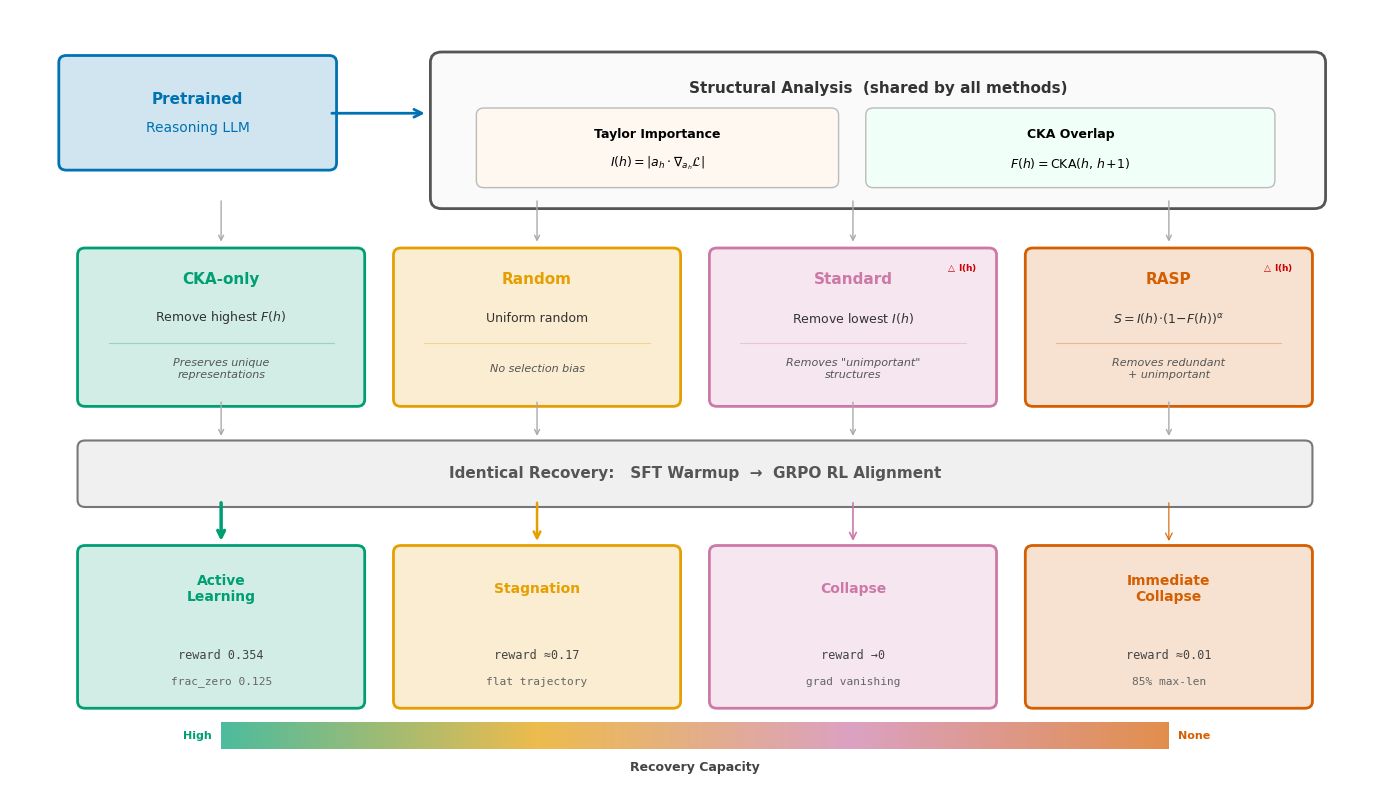

Recreate this plot in Python. (Note: this script raises an exception after producing the figure.)
import matplotlib
matplotlib.use('Agg')
import matplotlib.pyplot as plt
from matplotlib.patches import FancyBboxPatch, FancyArrowPatch
import os

plt.rcParams.update({
    'font.family': 'DejaVu Sans',
    'font.size': 10,
    'figure.dpi': 300,
    'savefig.dpi': 300,
    'savefig.bbox': 'tight',
    'savefig.pad_inches': 0.1,
})

C_CKA  = '#009E73'
C_RAND = '#E69F00'
C_STD  = '#CC79A7'
C_RASP = '#D55E00'
C_BLUE = '#0072B2'

def light(hx, f=0.82):
    r, g, b = int(hx[1:3],16), int(hx[3:5],16), int(hx[5:7],16)
    return '#{:02x}{:02x}{:02x}'.format(int(r+(255-r)*f), int(g+(255-g)*f), int(b+(255-b)*f))

fig, ax = plt.subplots(figsize=(14, 8))
ax.set_xlim(-0.3, 14.3)
ax.set_ylim(-0.5, 8.3)
ax.axis('off')

def rbox(x, y, w, h, ec='black', fc='white', lw=1.5, pad=0.08):
    ax.add_patch(FancyBboxPatch((x, y), w, h, boxstyle=f'round,pad={pad}',
                                facecolor=fc, edgecolor=ec, linewidth=lw, zorder=2))

def arr(x1, y1, x2, y2, color='#888', lw=1.2, ms=11):
    ax.add_patch(FancyArrowPatch((x1, y1), (x2, y2), arrowstyle='->', color=color,
                                 lw=lw, mutation_scale=ms, zorder=3))

# ── ROW 1: Pretrained LLM → Structural Analysis ──────────────
rbox(0.3, 6.55, 2.8, 1.15, ec=C_BLUE, fc=light(C_BLUE), lw=2)
ax.text(1.7, 7.28, 'Pretrained', fontsize=11, ha='center', va='center',
        fontweight='bold', color=C_BLUE)
ax.text(1.7, 6.95, 'Reasoning LLM', fontsize=10, ha='center', va='center', color=C_BLUE)

arr(3.1, 7.12, 4.15, 7.12, color=C_BLUE, lw=2, ms=14)

rbox(4.3, 6.15, 9.3, 1.55, ec='#555', fc='#FAFAFA', lw=2, pad=0.12)
ax.text(8.95, 7.4, 'Structural Analysis  (shared by all methods)', fontsize=11,
        ha='center', va='center', fontweight='bold', color='#333')

rbox(4.75, 6.35, 3.7, 0.75, ec='#bbb', fc='#FFF8F0', lw=1)
ax.text(6.6, 6.88, 'Taylor Importance', fontsize=9, ha='center', va='center', fontweight='bold')
ax.text(6.6, 6.55, r'$I(h) = |a_h \cdot \nabla_{a_h}\mathcal{L}|$', fontsize=9,
        ha='center', va='center')

rbox(8.9, 6.35, 4.2, 0.75, ec='#bbb', fc='#F0FFF8', lw=1)
ax.text(11.0, 6.88, 'CKA Overlap', fontsize=9, ha='center', va='center', fontweight='bold')
ax.text(11.0, 6.55, r'$F(h) = \mathrm{CKA}(h,\, h\!+\!1)$', fontsize=9,
        ha='center', va='center')

# ── ROW 2: 4 Scoring Criteria ────────────────────────────────
methods = [
    ('CKA-only', C_CKA,  r'Remove highest $F(h)$',
     'Preserves unique\nrepresentations', False),
    ('Random',   C_RAND, 'Uniform random',
     'No selection bias', False),
    ('Standard', C_STD,  r'Remove lowest $I(h)$',
     'Removes "unimportant"\nstructures', True),
    ('RASP',     C_RASP, r'$S = I(h)\!\cdot\!(1\!-\!F(h))^\alpha$',
     'Removes redundant\n+ unimportant', True),
]

bw, bh = 2.9, 1.65
bg = (13.0 - 4*bw) / 3
by = 3.85
xcs = []

for i, (name, col, formula, prop, warn) in enumerate(methods):
    x = 0.5 + i*(bw+bg)
    xc = x + bw/2
    xcs.append(xc)

    rbox(x, by, bw, bh, ec=col, fc=light(col), lw=2)
    ax.text(xc, by+bh-0.28, name, fontsize=11, ha='center', va='center',
            fontweight='bold', color=col)
    ax.text(xc, by+bh-0.72, formula, fontsize=9, ha='center', va='center', color='#333')
    ax.plot([x+0.25, x+bw-0.25], [by+bh-1.0, by+bh-1.0],
            color=col, alpha=0.3, lw=0.8, zorder=3)
    ax.text(xc, by+0.35, prop, fontsize=8, ha='center', va='center',
            color='#555', style='italic')

    if warn:
        ax.text(x+bw-0.12, by+bh-0.08, r'$\triangle\!$ I(h)', fontsize=6.5,
                ha='right', va='top', color='#CC0000', fontweight='bold')

    arr(xc, 6.15, xc, by+bh+0.12, color='#aaa', lw=1.0, ms=9)

# ── Recovery Pipeline ─────────────────────────────────────────
py, ph = 2.7, 0.6
rbox(0.5, py, 13.0, ph, ec='#777', fc='#F0F0F0', lw=1.5)
ax.text(7.0, py+ph/2, 'Identical Recovery:   SFT Warmup  →  GRPO RL Alignment',
        fontsize=11, ha='center', va='center', fontweight='bold', color='#555')

for xc in xcs:
    arr(xc, by, xc, py+ph+0.1, color='#aaa', lw=1.0, ms=9)

# ── ROW 3: Divergent Outcomes ─────────────────────────────────
outcomes = [
    ('Active\nLearning',    C_CKA,  'reward 0.354',  'frac_zero 0.125', 2.5),
    ('Stagnation',          C_RAND, 'reward ≈0.17', 'flat trajectory', 1.8),
    ('Collapse',            C_STD,  'reward →0',    'grad vanishing',  1.2),
    ('Immediate\nCollapse', C_RASP, 'reward ≈0.01', '85% max-len',     0.8),
]

oy, oh, ow = 0.4, 1.7, bw

for i, (name, col, l1, l2, alw) in enumerate(outcomes):
    x = 0.5 + i*(ow+bg)
    xc = xcs[i]

    arr(xc, py, xc, oy+oh+0.1, color=col, lw=alw, ms=12)
    rbox(x, oy, ow, oh, ec=col, fc=light(col), lw=2)
    ax.text(xc, oy+oh-0.42, name, fontsize=10, ha='center', va='center',
            fontweight='bold', color=col)
    ax.text(xc, oy+0.52, l1, fontsize=8.5, ha='center', va='center',
            color='#444', family='monospace')
    ax.text(xc, oy+0.22, l2, fontsize=8, ha='center', va='center',
            color='#666', family='monospace')

# ── Recovery Capacity Gradient (horizontal bar below outcomes) ─
import numpy as np
from matplotlib.colors import LinearSegmentedColormap
grad_y = 0.0
grad_h = 0.15
x_left = 0.5 + bw/2
x_right = 0.5 + 3*(bw+bg) + bw/2
grad_img = np.linspace(0, 1, 256).reshape(1, -1)
cmap = LinearSegmentedColormap.from_list('rc', [C_CKA, C_RAND, C_STD, C_RASP])
ax.imshow(grad_img, aspect='auto', cmap=cmap, alpha=0.7,
          extent=[x_left, x_right, grad_y - grad_h, grad_y + grad_h], zorder=2)
ax.text((x_left+x_right)/2, grad_y - 0.28, 'Recovery Capacity',
        fontsize=9, ha='center', va='top', color='#444', fontweight='bold')
ax.text(x_left - 0.1, grad_y, 'High', fontsize=8, ha='right', va='center',
        color=C_CKA, fontweight='bold')
ax.text(x_right + 0.1, grad_y, 'None', fontsize=8, ha='left', va='center',
        color=C_RASP, fontweight='bold')

plt.tight_layout()

outdir = '/home/ubuntu/.agent-ml-research-idea_gen_0509_17/projects/recovery_aware_struct_prune/artifacts/figures'
fig.savefig(f'{outdir}/fig1_framework.pdf')
fig.savefig(f'{outdir}/fig1_framework.png')
plt.close()

for ext in ['pdf', 'png']:
    p = f'{outdir}/fig1_framework.{ext}'
    print(f'{p}: {os.path.getsize(p)} bytes')
print('Done')
